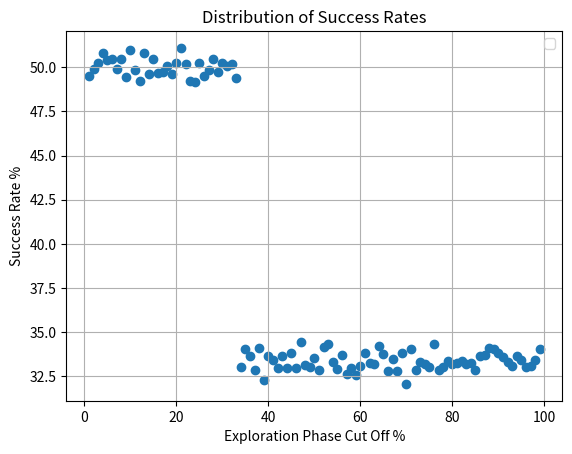

Reproduce this figure in Python.
import random

import matplotlib.pyplot as plt
import numpy as np


def evaluate_success_rate(cut_off,num_flats, num_simulations):
    success_count = 0

    for _ in range(num_simulations):
        flats = list(range(1, num_flats + 1))
        random.shuffle(flats)

        best_flat_ever = min(flats)
        best_flat_index_ever = flats.index(best_flat_ever)

        cutoff = int(np.ceil ((cut_off / 100) * num_flats))

        best_flat = min(flats[:cutoff])
        rented_flat_index = len(flats) - 1

        for i, flat in enumerate(flats[cutoff:], cutoff):
            if flat < best_flat:
                rented_flat_index = i
                break

        if rented_flat_index == best_flat_index_ever:
            success_count += 1

    success_rate = (success_count / num_simulations)*100
    return success_rate

def plot_distribution(data):
    populations = [inner_list[0] for inner_list in data]
    success_rates = [inner_list[1] for inner_list in data]

    max_success_rate = max(success_rates)
    max_success_rate_index = success_rates.index(max_success_rate)
    max_success_rate_cutoff = populations[max_success_rate_index]

    plt.scatter(populations, success_rates)
    
    plt.legend()
    plt.xlabel('Exploration Phase Cut Off %')
    plt.ylabel('Success Rate %')
    plt.title('Distribution of Success Rates')
    plt.grid(True)
    plt.show()
 

if __name__ == "__main__":    
    
    number_of_flats = 3
    min_cut_off = 1
    max_cut_off = 100
    number_of_iterations= 10000

    cutoff_success_list = [] 
    for cut_off in range(min_cut_off, max_cut_off, 1):
        print(cut_off)
        success_rate = evaluate_success_rate(cut_off,number_of_flats, number_of_iterations)
        cutoff_success_list.append([cut_off, success_rate])

    plot_distribution(cutoff_success_list)